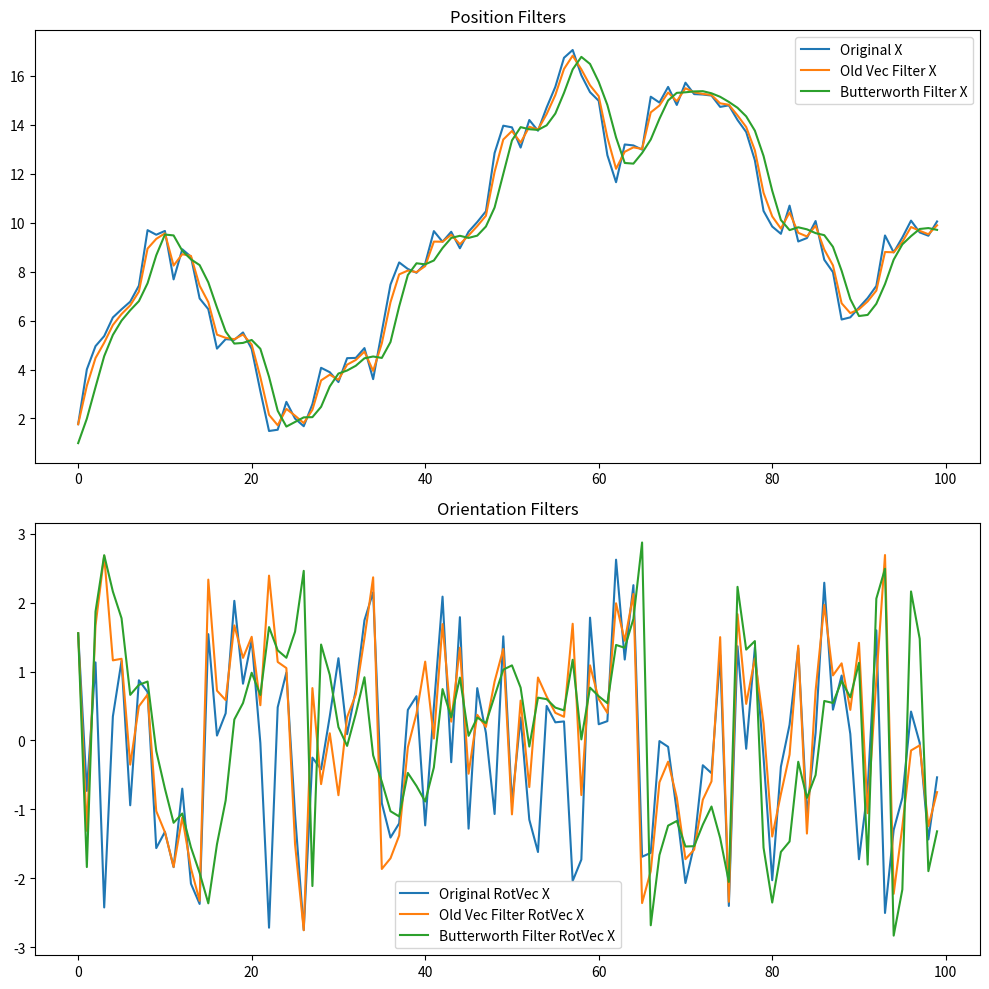

Write the Python code that produced this figure.
import numpy as np
import matplotlib.pyplot as plt
from scipy.spatial.transform import Rotation, Slerp
from scipy.signal import butter, lfilter

# Define the filters as per provided classes
class OldFilter:
    def __init__(self, state, comp_ratio=0.3):
        self.pos_state = state[:3]
        self.ori_state = state[3:7]
        self.comp_ratio = comp_ratio

    def __call__(self, next_state):
        self.pos_state = np.array(self.pos_state) * self.comp_ratio + np.array(next_state[:3]) * (1 - self.comp_ratio)
        ori_interp = Slerp([0, 1], Rotation.from_quat(
            np.array([self.ori_state, next_state[3:7]])))
        self.ori_state = ori_interp([1 - self.comp_ratio])[0].as_quat()
        return np.concatenate([self.pos_state, self.ori_state])
    
class OldVecFilter:
    def __init__(self, state, comp_ratio=0.3):
        self.pos_state = state[:3]
        self.ori_state = state[3:7]
        self.comp_ratio = comp_ratio

    def __call__(self, next_state):
        print(self.pos_state, next_state[:3])
        self.pos_state = np.array(self.pos_state[:3]) * self.comp_ratio + np.array(next_state[:3]) * (1 - self.comp_ratio)
        ori_interp = Slerp([0, 1], Rotation.from_rotvec(
            np.stack([self.ori_state, next_state[3:7]], axis=0)),)
        self.ori_state = ori_interp([1 - self.comp_ratio])[0].as_rotvec()
        return np.concatenate([self.pos_state, self.ori_state])
    
class Filter:
    def __init__(self, state, comp_ratio=0.6, cutoff=0.1, fs=0.6, order=2):
        self.pos_state = state[:3]
        self.ori_state = state[3:7]
        self.comp_ratio = comp_ratio
        self.cutoff = cutoff
        self.fs = fs
        self.order = order
        self.b, self.a = butter(self.order, self.cutoff / (0.5 * fs), btype='low')
        self.pos_history = [self.pos_state]

    def __call__(self, next_state):
        self.pos_history.append(next_state[:3])
        filtered_pos = lfilter(self.b, self.a, np.array(self.pos_history), axis=0)
        self.pos_state = filtered_pos[-1]

        ori_interp = Slerp([0, 1], Rotation.from_rotvec(
            np.stack([self.ori_state, next_state[3:7]], axis=0)))
        self.ori_state = ori_interp([1 - self.comp_ratio])[0].as_rotvec()

        return np.concatenate([self.pos_state, self.ori_state])

np.random.seed(0)
n_samples = 100
positions = np.cumsum(np.random.randn(n_samples, 3), axis=0)
orientations = Rotation.random(n_samples).as_rotvec()  # Generating rotation vectors
states = np.hstack([positions, orientations])

# Initial state
initial_state = np.concatenate([positions[0], orientations[0]])

# Instantiate filters
old_vec_filter = OldVecFilter(initial_state)
new_filter = Filter(initial_state)

# Apply filters
old_filtered_states = [old_vec_filter(states[i]) for i in range(n_samples)]
new_filtered_states = [new_filter(states[i]) for i in range(n_samples)]

# Plotting
fig, axs = plt.subplots(2, 1, figsize=(10, 10))

# Position plot
axs[0].plot(positions[:, 0], label='Original X')
axs[0].plot([state[0] for state in old_filtered_states], label='Old Vec Filter X')
axs[0].plot([state[0] for state in new_filtered_states], label='Butterworth Filter X')
axs[0].set_title('Position Filters')
axs[0].legend()

# Orientation plot (showing one component of the rotation vector for simplicity)
axs[1].plot(orientations[:, 0], label='Original RotVec X')
axs[1].plot([state[3] for state in old_filtered_states], label='Old Vec Filter RotVec X')
axs[1].plot([state[3] for state in new_filtered_states], label='Butterworth Filter RotVec X')
axs[1].set_title('Orientation Filters')
axs[1].legend()

plt.tight_layout()
plt.show()